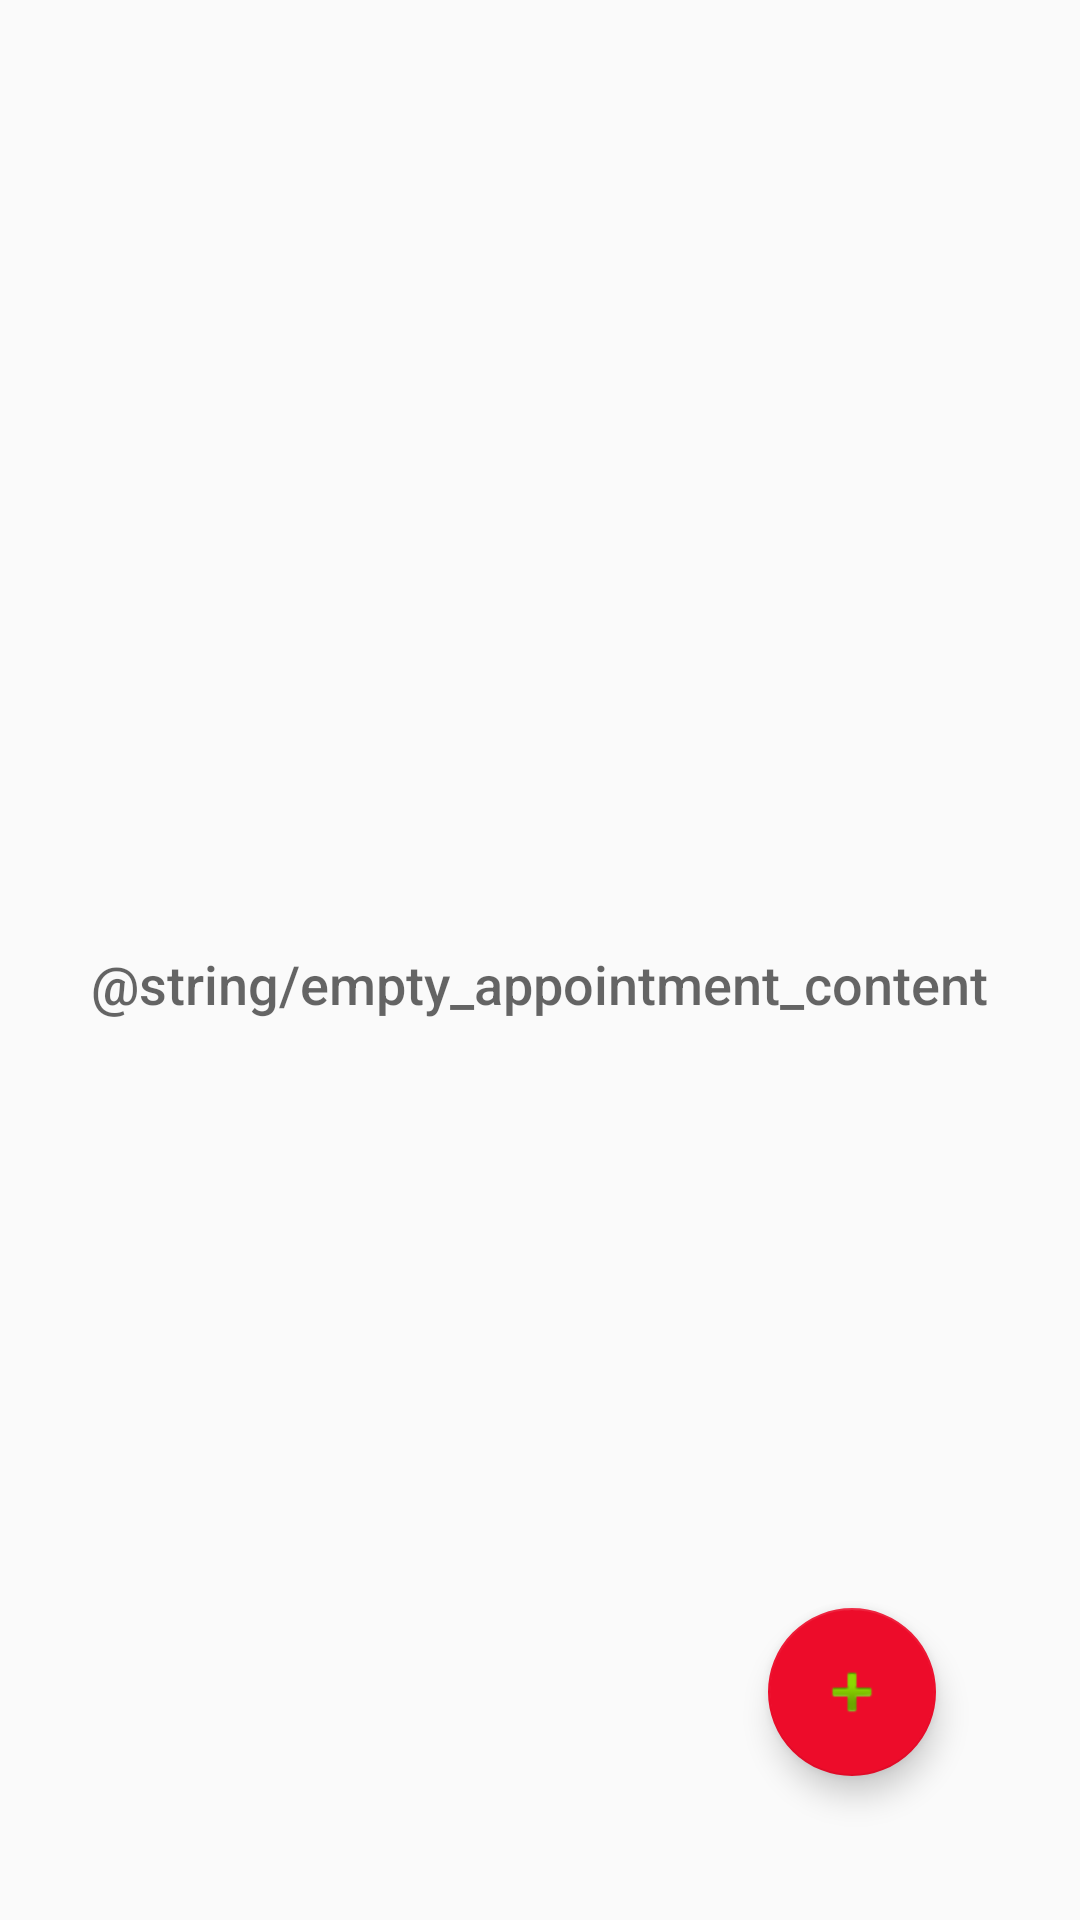

Layout XML and referenced resources for this Android screen:
<!-- AndroidManifest.xml: application theme AppTheme -->
<!-- res/layout/appointment_log.xml -->
<?xml version="1.0" encoding="utf-8"?>
<RelativeLayout xmlns:android="http://schemas.android.com/apk/res/android"
    xmlns:tools="http://schemas.android.com/tools"
    android:layout_width="match_parent"
    android:layout_height="match_parent"
    xmlns:app="http://schemas.android.com/apk/res-auto"
    tools:context=".activity.AppointmentList">

    <ListView
        android:id="@+id/apptList"
        android:layout_width="match_parent"
        android:layout_height="match_parent"></ListView>

    <RelativeLayout
        android:id="@+id/empty_view_appt"
        android:layout_width="wrap_content"
        android:layout_height="wrap_content"
        android:layout_centerInParent="true">
        <TextView
            android:id="@+id/empty_title_text"
            android:layout_width="wrap_content"
            android:layout_height="wrap_content"
            android:layout_centerHorizontal="true"
            android:fontFamily="sans-serif-medium"
            android:gravity="center"
            android:paddingTop="16dp"
            android:text="@string/empty_appointment_content"
            android:textAppearance="?android:textAppearanceMedium"/>
    </RelativeLayout>

    <android.support.design.widget.FloatingActionButton
        android:id="@+id/add_appt"
        android:layout_width="wrap_content"
        android:layout_height="wrap_content"
        android:layout_alignParentBottom="true"
        android:layout_alignParentRight="true"
        android:layout_marginBottom="48dp"
        android:layout_marginRight="48dp"
        app:srcCompat="@android:drawable/ic_input_add"/>


</RelativeLayout>
<!-- resources referenced by this layout -->
<resources>
  <style name="AppTheme" parent="Theme.AppCompat.Light.DarkActionBar">
          
          <item name="colorPrimary">@color/colorPrimary</item>
          <item name="colorPrimaryDark">@color/colorPrimaryDark</item>
          <item name="colorAccent">@color/colorAccent</item>
      </style>
  <color name="colorPrimary">#fbd460</color>
  <color name="colorPrimaryDark">#ffc107</color>
  <color name="colorAccent">#ed0c2a</color>
</resources>
